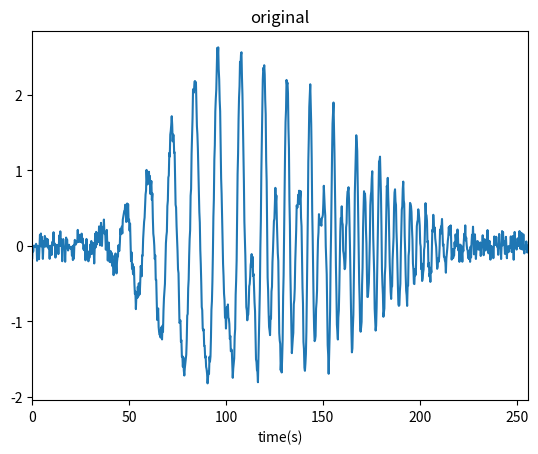
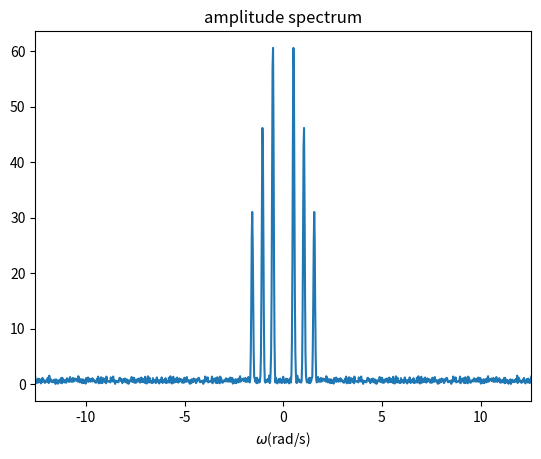
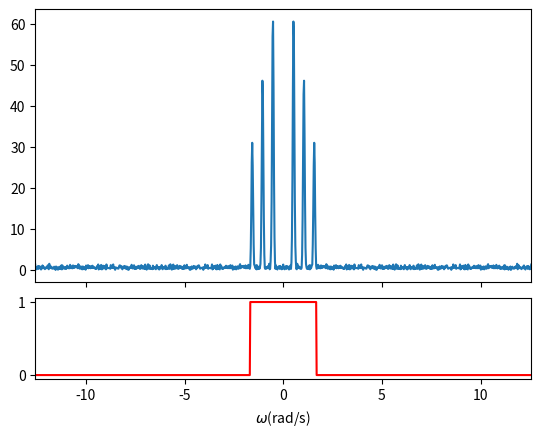
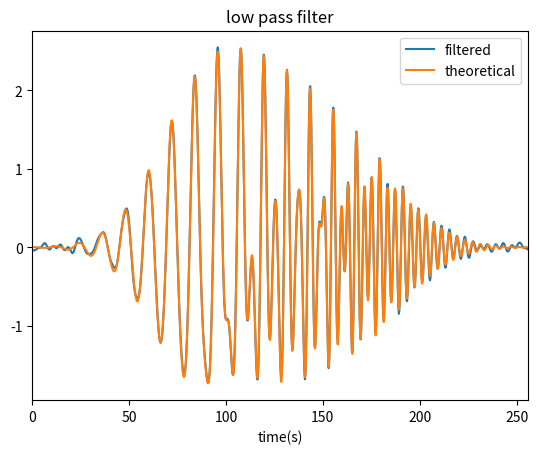
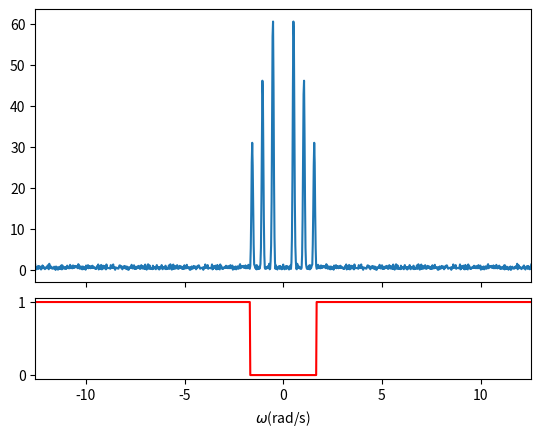
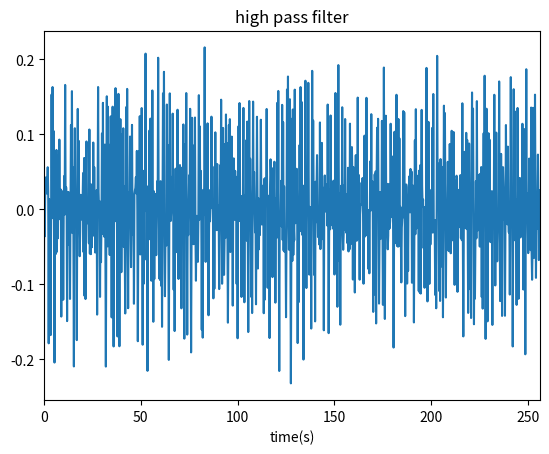
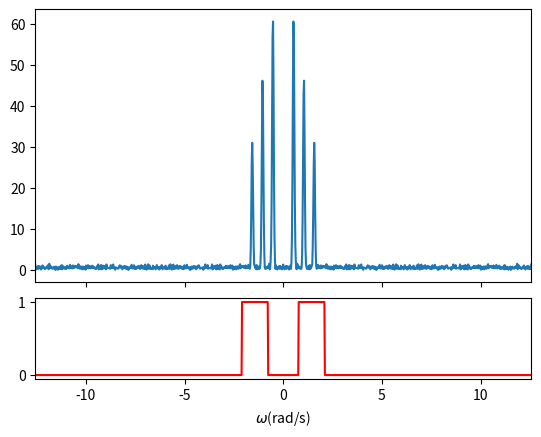
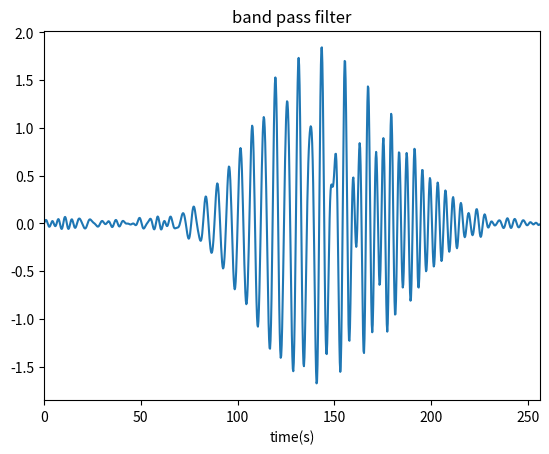
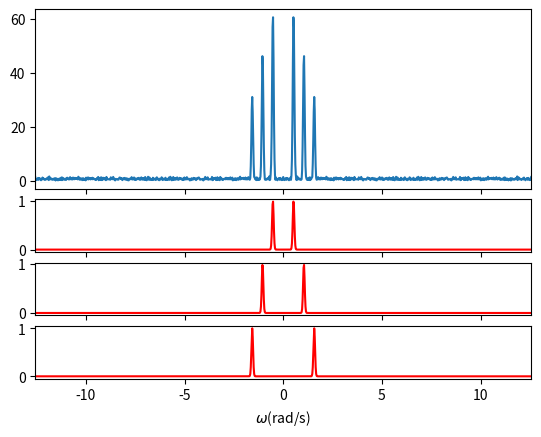
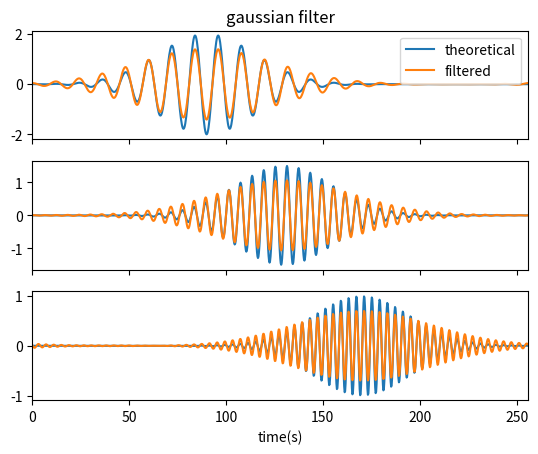

Write the Python code that produced these figures, in order.
import numpy as np
import matplotlib.pyplot as plt

a_n=np.array(object=[2,1.5,1])
omega_n=np.array(object=[np.pi/6,np.pi/3,0.5*np.pi])
phi_n=np.array(object=[0,np.pi/6,np.pi/3])
t_n=np.array(object=[90,130,170])
T=256
dt=0.25
dt_noise=0.5
N=int(T/dt)
N_noise=int(T/dt_noise)

#6-1
seq=np.arange(stop=N)
time=dt*seq
x=sum(a_n[:,np.newaxis]*np.cos(omega_n[:,np.newaxis]*time+phi_n[:,np.newaxis])*np.exp(-((time-t_n[:,np.newaxis])/35)**2))
noise=np.zeros(shape=N)
noise[::2]=np.random.uniform(low=-0.2,high=0.2,size=N_noise)
x_noise=x+noise

omega=np.arange(stop=N+1)*8*np.pi/N-4*np.pi

#6-2
complex_dft=sum(x_noise[:,np.newaxis]*np.exp(-1j*2*np.pi*seq*seq[:,np.newaxis]/N))
abs_dft=0.25*abs(complex_dft) #normalization
abs_dft=np.concatenate((abs_dft[int(0.5*N):],abs_dft[:int(0.5*N)+1])) #rearrange to make omega's range -4*pi~4*pi

#6-3
lp=np.zeros(shape=N)
ind_lp=int(np.floor((0.5*np.pi+3*np.sqrt(2)/35)/(2*np.pi/256))) #저역 통과 기준 진동수: 0.5*pi+3*(표준 편차)
lp[:ind_lp+1]=1
lp[-ind_lp:]=1
lp_dft=complex_dft*lp
x_lp=sum(lp_dft[:,np.newaxis]*np.exp(1j*2*np.pi*seq*seq[:,np.newaxis]/N)).real/N

#6-4
hp=np.zeros(shape=N)
hp[ind_lp+1:-ind_lp]=1
hp_dft=complex_dft*hp
x_hp=sum(hp_dft[:,np.newaxis]*np.exp(1j*2*np.pi*seq*seq[:,np.newaxis]/N)).real/N

#6-5
bp=np.zeros(shape=N)
ind_low=int(np.ceil(0.25*np.pi/(2*np.pi/256)))
ind_high=int(np.floor((2*np.pi/3)/(2*np.pi/256)))
bp[ind_low:ind_high+1]=1
bp[-ind_high:-ind_low+1]=1
bp_dft=complex_dft*bp
x_bp=sum(bp_dft[:,np.newaxis]*np.exp(1j*2*np.pi*seq*seq[:,np.newaxis]/N)).real/N

#6-6
omega_sym=np.concatenate((omega[int(0.5*N):-1],omega[int(0.5*N)+1:][::-1]))
gauss=np.exp(-0.25*(35*(omega_sym-omega_n[:,np.newaxis]))**2)
gauss_dft=complex_dft*gauss
x_gauss=np.sum(a=gauss_dft[:,:,np.newaxis]*np.exp(1j*2*np.pi*seq*seq[:,np.newaxis]/N),axis=1).real/N

fig=plt.figure()
ax=fig.subplots()
ax.plot(time,x_noise)
ax.set_xlim(left=0,right=256)
ax.set_xlabel(xlabel="time(s)")
ax.set_title(label="original")
plt.show()

fig=plt.figure()
ax=fig.subplots()
ax.plot(omega,abs_dft)
ax.set_xlim(left=-4*np.pi,right=4*np.pi)
ax.set_xlabel(xlabel="$\omega$(rad/s)")
ax.set_title(label="amplitude spectrum")
plt.show()

fig=plt.figure()
gs=fig.add_gridspec(nrows=4,ncols=1)
ax1=fig.add_subplot(gs[:3,0])
ax1.plot(omega,abs_dft)
ax2=fig.add_subplot(gs[3,0],sharex=ax1)
ax2.plot(omega,np.concatenate((lp[int(0.5*N):],lp[:int(0.5*N)+1])),color="r")
ax2.set_xlim(left=-4*np.pi,right=4*np.pi)
ax2.set_xlabel(xlabel="$\omega$(rad/s)")
ax1.label_outer()
plt.show()

fig=plt.figure()
ax=fig.subplots()
ax.plot(time,x_lp)
ax.plot(time,x)
ax.set_xlim(left=0,right=256)
ax.set_xlabel(xlabel="time(s)")
ax.set_title(label="low pass filter")
ax.legend(labels=["filtered","theoretical"])
plt.show()

fig=plt.figure()
gs=fig.add_gridspec(nrows=4,ncols=1)
ax1=fig.add_subplot(gs[:3,0])
ax1.plot(omega,abs_dft)
ax2=fig.add_subplot(gs[3,0],sharex=ax1)
ax2.plot(omega,np.concatenate((hp[int(0.5*N):],hp[:int(0.5*N)+1])),color="r")
ax2.set_xlim(left=-4*np.pi,right=4*np.pi)
ax2.set_xlabel(xlabel="$\omega$(rad/s)")
ax1.label_outer()
plt.show()

fig=plt.figure()
ax=fig.subplots()
ax.plot(time,x_hp)
ax.set_xlim(left=0,right=256)
ax.set_xlabel(xlabel="time(s)")
ax.set_title(label="high pass filter")
plt.show()

fig=plt.figure()
gs=fig.add_gridspec(nrows=4,ncols=1)
ax1=fig.add_subplot(gs[:3,0])
ax1.plot(omega,abs_dft)
ax2=fig.add_subplot(gs[3,0],sharex=ax1)
ax2.plot(omega,np.concatenate((bp[int(0.5*N):],bp[:int(0.5*N)+1])),color="r")
ax2.set_xlim(left=-4*np.pi,right=4*np.pi)
ax2.set_xlabel(xlabel="$\omega$(rad/s)")
ax1.label_outer()
plt.show()

fig=plt.figure()
ax=fig.subplots()
ax.plot(time,x_bp)
ax.set_xlim(left=0,right=256)
ax.set_xlabel(xlabel="time(s)")
ax.set_title(label="band pass filter")
plt.show()

fig=plt.figure()
gs=fig.add_gridspec(nrows=6,ncols=1)
ax1=fig.add_subplot(gs[:3,0])
ax1.plot(omega,abs_dft)
ax1.label_outer()
for i in range(3,6):
    ax=fig.add_subplot(gs[i,0],sharex=ax1)
    ax.plot(omega,np.concatenate((gauss[i-3,int(0.5*N):],gauss[i-3,:int(0.5*N)+1])),color="r")
    if i!=5:
        ax.label_outer()
    else:
        ax.set_xlim(left=-4*np.pi,right=4*np.pi)
        ax.set_xlabel(xlabel="$\omega$(rad/s)")
plt.show()

fig=plt.figure()
ax_array=fig.subplots(nrows=3,ncols=1,sharex=True)
for i in range(3):
    ax_array[i].plot(time,a_n[i]*np.cos(omega_n[i]*time+phi_n[i])*np.exp(-((time-t_n[i])/35)**2))
    ax_array[i].plot(time,x_gauss[i])
ax_array[0].set_title(label="gaussian filter")
ax_array[0].legend(labels=["theoretical","filtered"])
ax_array[2].set_xlim(left=0,right=256)
ax_array[2].set_xlabel(xlabel="time(s)")
plt.show()
